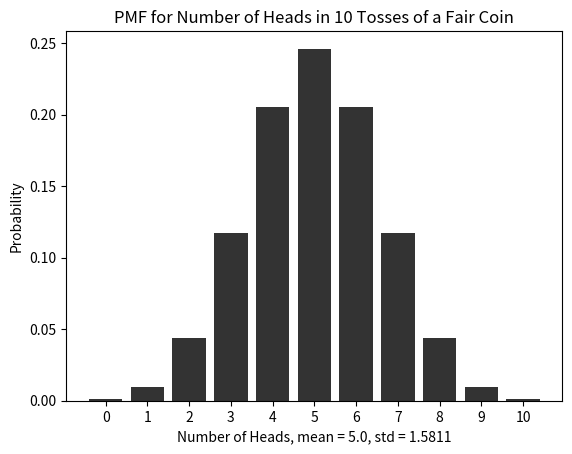
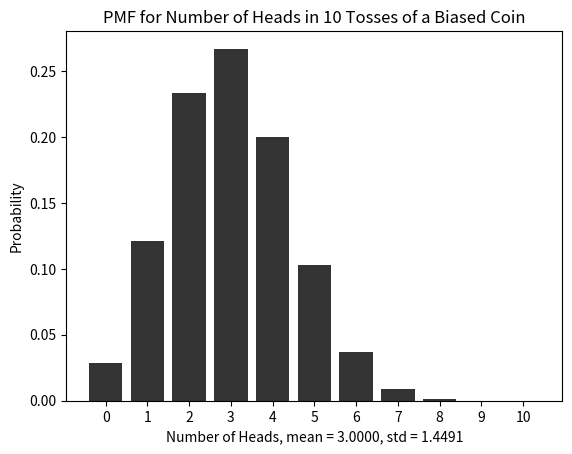

The script that saved these images, in order:
#!/usr/bin/env python3
# -*- coding: utf-8 -*-
# Copyright 2022-2026 Murray Cantor
#
# Licensed under the Apache License, Version 2.0 (the "License");
# you may not use this file except in compliance with the License.
# You may obtain a copy of the License at
#
#     http://www.apache.org/licenses/LICENSE-2.0
#
# Unless required by applicable law or agreed to in writing, software
# distributed under the License is distributed on an "AS IS" BASIS,
# WITHOUT WARRANTIES OR CONDITIONS OF ANY KIND, either express or implied.
# See the License for the specific language governing permissions and
# limitations under the License.
#
# SPDX-License-Identifier: Apache-2.0
"""
PMFmu_sigma
=============================================================================
Teaching example: the mean and standard deviation of a discrete PMF.
Standalone; does not use Service_bpl.

Builds the binomial PMF for the number of heads in 10 tosses of a fair coin
(b = 0.5) and a biased coin (b = 0.3), computes mean and std from the PMF,
and shows a bar chart of each.

Created on Thu May  2 13:31:30 2024

@author: murraycantor
"""

import numpy as np
import matplotlib.pyplot as plt

def factorial(n):
    """n! by recursion."""
    if n == 0:
        return 1
    else:
        return n * factorial(n - 1)

def comb(n, k):
    """Binomial coefficient n choose k."""
    numerator = factorial(n)
    denominator = factorial(k) * factorial(n - k)
    return numerator // denominator

def binomial(b,k, n):
    """
       the probability of K favorable events with n Bernoulli trails with bias w.

       Parameters
       ----------
       b: bias, array of values between 0 and 1
       k: number of heads
       n: number of flips

       Returns
       -------
       """
    b = np.array(b)
    p = (b ** k) * (1 - b) ** (n - k)
    p = comb(n,k)*p
    return p


def PMF_mean(x,y):
    """
    Parameters
    ----------
    x : array of n floats
        Range of PMF
    y : array of n floats
       y = P(x).

    Returns
    -------
   float:
        the mean

    """
    return np.sum(x * y)


def PMF_std(x,y):
     """
     Parameters
     ----------
     x : array of n floats
         Range of PMF
     y : array of n floats
        y = P(x).

     Returns
     -------
    float:
         the std

     """
     mean = PMF_mean(x, y)
     variance = np.sum((x- mean) ** 2 * y)
     return np.sqrt(variance) #sqrt = square root

"""Testing PMF"""
    
n = 10
b = .5

fair = []
biased = []

values = range(0, n+1)

for k in values:
    fair.append(binomial(.5, k, n))
    biased.append(binomial(.3, k, n))
    


fair_mean = PMF_mean(np.array(values), fair)
fair_std = PMF_std(np.array(values), fair)

biased_mean = PMF_mean(np.array(values), biased)
biased_std = PMF_std(np.array(values), biased)

plt.bar(values, fair, color = 'k', alpha = 0.8)
plt.xlabel(f'Number of Heads, mean = {fair_mean}, std = {fair_std:0.4f}')
plt.xticks(values)
plt.ylabel('Probability')
plt.title('PMF for Number of Heads in 10 Tosses of a Fair Coin')

# Display the plot
plt.show()  

plt.bar(values, biased, color = 'k', alpha = 0.8)
plt.xlabel(f'Number of Heads, mean = {biased_mean:0.4f}, std = {biased_std:0.4f}')
plt.xticks(values)
plt.ylabel('Probability')
plt.title('PMF for Number of Heads in 10 Tosses of a Biased Coin')

# Display the plot
plt.show()  
